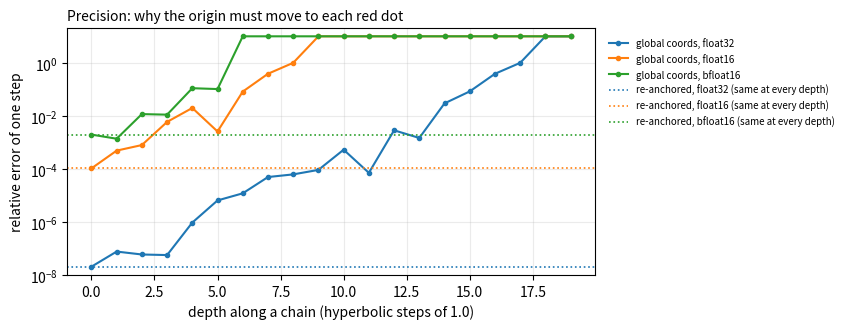
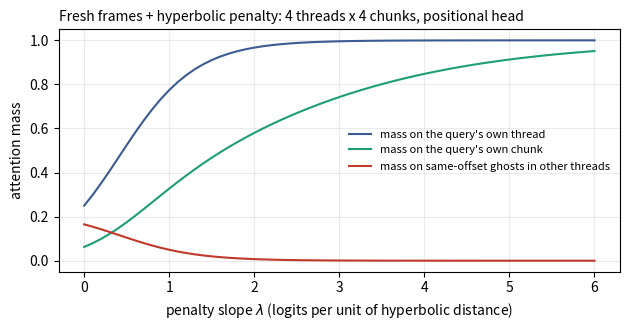
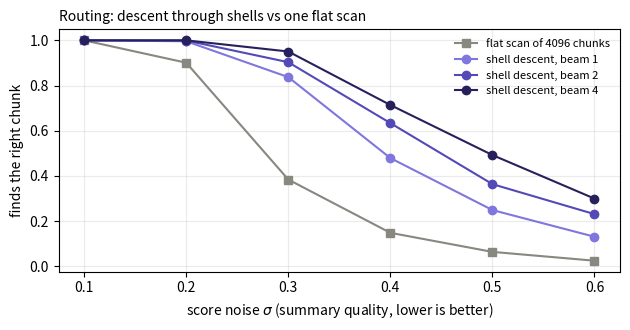
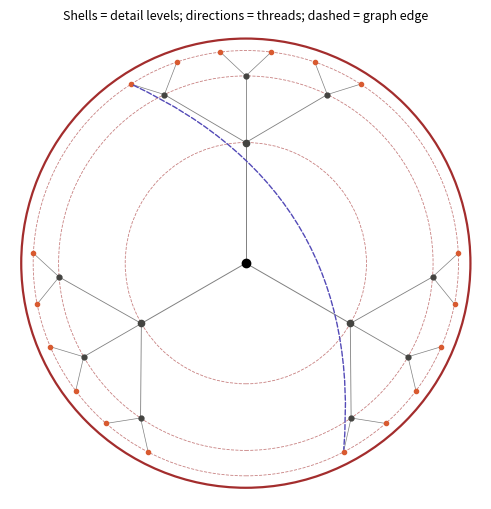

The matplotlib source for these figures, in order:
"""
v2 numerical checks for Origin-Paged Attention with a hyperbolic shell memory.
Synthetic and seeded (numpy, seed 0). Tests geometry, algebra and routing logic,
not language-model quality. Writes fig/fig3..fig6 and summary_v2.json.
"""
import json, os
import numpy as np
import matplotlib
matplotlib.use("Agg")
import matplotlib.pyplot as plt

rng = np.random.default_rng(0)
os.makedirs("fig", exist_ok=True)
S = {}
d, P, B = 128, 64, 512
theta = 10000.0 ** (-2 * np.arange(P) / d)

# ------------------------------------------------ Poincare-ball primitives (curvature -1)
def mobius_add(x, y):
    xy, x2, y2 = np.dot(x, y), np.dot(x, x), np.dot(y, y)
    num = (1 + 2 * xy + y2) * x + (1 - x2) * y
    return num / (1 + 2 * xy + x2 * y2)

def dist(x, y):
    diff = np.dot(x - y, x - y)
    return np.arccosh(1 + 2 * diff / ((1 - np.dot(x, x)) * (1 - np.dot(y, y))))

def expmap0(v):
    n = np.linalg.norm(v)
    return np.tanh(n) * v / n if n > 0 else v

# Mobius translation is an isometry: d(-a (+) x, -a (+) y) == d(x, y)
a = expmap0(rng.standard_normal(4) * 0.4); x = expmap0(rng.standard_normal(4) * 0.6); y = expmap0(rng.standard_normal(4) * 0.6)
S["mobius_isometry_abs_error"] = float(abs(dist(mobius_add(-a, x), mobius_add(-a, y)) - dist(x, y)))

# ------------------------------------------------ 1. margin needed for own-chunk focus
def own_share(beta, C):
    return np.exp(beta) / (np.exp(beta) + C - 1)
S["beta_needed_90pct_C16"] = float(np.log(0.9 * 15 / 0.1))
S["own_share_beta0_C16"] = float(own_share(0.0, 16))

# fresh frames (all planes restart at 0): same-offset kernel is exactly 1
K5_same_offset = float(np.cos(0 * theta).mean())
S["fresh_frame_same_offset_kernel"] = K5_same_offset

# ------------------------------------------------ 2. same-shell arc vs radial distance
def d_same_radius(R, deg):
    t = np.radians(deg)
    return float(np.arccosh(np.cosh(R) ** 2 - np.sinh(R) ** 2 * np.cos(t)))
S["arc_distance_table"] = {f"R={R}": {f"{deg}deg": round(d_same_radius(R, deg), 2) for deg in (1, 10, 45, 90, 180)} for R in (1, 3, 6)}
S["circumference_hyperbolic_vs_flat"] = {f"R={R}": [round(2 * np.pi * np.sinh(R), 1), round(2 * np.pi * R, 1)] for R in (1, 3, 6, 10)}

# thread directions in 128-D
dirs = rng.standard_normal((4096, 128)); dirs /= np.linalg.norm(dirs, axis=1, keepdims=True)
G = dirs @ dirs.T; np.fill_diagonal(G, 0)
S["4096_thread_directions_mean_abs_cos"] = float(np.abs(G).mean()); S["4096_thread_directions_max_abs_cos"] = float(np.abs(G).max())

# ------------------------------------------------ 3. precision: global coordinates vs re-anchoring
def round_bf16(v):
    v = np.asarray(v, dtype=np.float32)
    i = v.view(np.uint32).astype(np.uint64)
    i = ((i + 0x7FFF + ((i >> 16) & 1)) & 0xFFFF0000).astype(np.uint32)
    return i.view(np.float32).astype(np.float64)

def stepdist_global(n, delta, rnd):
    r0, r1 = rnd(np.tanh(n * delta / 2)), rnd(np.tanh((n + 1) * delta / 2))
    if r1 >= 1.0 or r0 >= 1.0:
        return np.nan
    return float(np.arccosh(1 + 2 * (r1 - r0) ** 2 / ((1 - r0 ** 2) * (1 - r1 ** 2))))

rounders = {"float32": lambda v: float(np.float32(v)), "float16": lambda v: float(np.float16(v)), "bfloat16": lambda v: float(round_bf16(v))}
delta = 1.0
depths = np.arange(0, 20)
err = {}
for name, rnd in rounders.items():
    e = []
    for n in depths:
        g = stepdist_global(n, delta, rnd)
        e.append(np.nan if np.isnan(g) else abs(g - delta) / delta)
    err[name] = e
# re-anchored: the next point is always expressed relative to the previous red dot -> radius tanh(delta/2)
reanch = {name: abs(stepdist_global(0, delta, rnd) - delta) / delta for name, rnd in rounders.items()}
S["reanchored_step_rel_error"] = reanch
S["first_depth_where_global_coords_fail"] = {name: int(next((n for n, v in zip(depths, e) if np.isnan(v) or v > 0.1), -1)) for name, e in err.items()}

fig, ax = plt.subplots(figsize=(8.6, 3.4))
cols = {"float32": "#1f77b4", "float16": "#ff7f0e", "bfloat16": "#2ca02c"}
for name, e in err.items():
    ax.semilogy(depths, np.where(np.isnan(e), 10.0, np.maximum(e, 1e-8)), marker="o", ms=3, color=cols[name], label=f"global coords, {name}")
for name, v in reanch.items():
    ax.axhline(max(v, 1e-8), ls=":", lw=1.2, color=cols[name], label=f"re-anchored, {name} (same at every depth)")
ax.set_ylim(1e-8, 20); ax.set_xlabel("depth along a chain (hyperbolic steps of 1.0)")
ax.set_ylabel("relative error of one step"); ax.grid(alpha=.25); ax.legend(frameon=False, fontsize=7, loc="upper left", bbox_to_anchor=(1.01, 1.0))
ax.set_title("Precision: why the origin must move to each red dot", fontsize=10, loc="left")
fig.tight_layout(); fig.savefig("fig/fig5_precision_reanchoring.png", dpi=160); plt.close(fig)

# ------------------------------------------------ 4. structural penalty sweep (fresh frames + hyperbolic distance)
T, Cper = 4, 4                       # 4 threads x 4 chunks
pts, thread_of = [], []
for t in range(T):
    ang = np.pi / 4 + t * np.pi / 2
    for j in range(Cper):
        hyp_r = 1.0 + 0.6 * j        # hyperbolic radius along the thread
        rr = np.tanh(hyp_r / 2)
        jitter = 0.05 * (j - 1.5)
        pts.append(rr * np.array([np.cos(ang + jitter), np.sin(ang + jitter)])); thread_of.append(t)
pts = np.array(pts); thread_of = np.array(thread_of)
C = len(pts); q_chunk = 1
D = np.array([dist(pts[q_chunk], p) if i != q_chunk else 0.0 for i, p in enumerate(pts)])
cs = np.repeat(np.arange(C), B); ls = np.tile(np.arange(B), C); lq = 100
K5 = np.cos(np.outer(lq - ls, theta)).mean(1)              # fresh frame per chunk
lams = np.linspace(0, 6, 61)
own_chunk, own_thread, ghosts_other = [], [], []
ghost = (ls == lq) & (thread_of[cs] != thread_of[q_chunk])
for lam in lams:
    logit = 12.0 * K5 - lam * D[cs]
    w = np.exp(logit - logit.max()); w /= w.sum()
    own_chunk.append(w[cs == q_chunk].sum()); own_thread.append(w[thread_of[cs] == thread_of[q_chunk]].sum()); ghosts_other.append(w[ghost].sum())
S["lambda_sweep"] = {f"{l:.1f}": {"own_chunk": round(float(oc), 3), "own_thread": round(float(ot), 3), "ghosts_other_threads": round(float(g), 4)}
                     for l, oc, ot, g in zip(lams[::10], own_chunk[::10], own_thread[::10], ghosts_other[::10])}
S["hyperbolic_distance_to_same_thread_neighbour"] = float(sorted(D[thread_of == thread_of[q_chunk]])[1])
S["hyperbolic_distance_to_other_thread_min"] = float(D[thread_of != thread_of[q_chunk]].min())

fig, ax = plt.subplots(figsize=(6.4, 3.4))
ax.plot(lams, own_thread, label="mass on the query's own thread", color="#3b5b92")
ax.plot(lams, own_chunk, label="mass on the query's own chunk", color="#1D9E75")
ax.plot(lams, ghosts_other, label="mass on same-offset ghosts in other threads", color="#c0392b")
ax.set_xlabel(r"penalty slope $\lambda$ (logits per unit of hyperbolic distance)"); ax.set_ylabel("attention mass")
ax.set_title("Fresh frames + hyperbolic penalty: 4 threads x 4 chunks, positional head", fontsize=10, loc="left")
ax.grid(alpha=.25); ax.legend(frameon=False, fontsize=8)
fig.tight_layout(); fig.savefig("fig/fig4_lambda_sweep.png", dpi=160); plt.close(fig)

# ------------------------------------------------ 5. coarse-to-fine descent vs flat scan under noisy summaries
def descent_success(b, depth, sigma, beam, trials=3000):
    ok = 0
    for _ in range(trials):
        target = [rng.integers(b) for _ in range(depth)]
        frontier = [()]
        for lvl in range(depth):
            cands = [p + (k,) for p in frontier for k in range(b)]
            scores = np.array([(1.0 if list(c) == target[:lvl + 1] else 0.0) + sigma * rng.standard_normal() for c in cands])
            keep = np.argsort(-scores)[:beam]
            frontier = [cands[i] for i in keep]
        ok += any(list(f) == target for f in frontier)
    return ok / trials

def flat_success(n, sigma, trials=3000):
    s = 1.0 + sigma * rng.standard_normal(trials)
    m = sigma * rng.standard_normal((trials, n - 1)).max(1)
    return float((s > m).mean())

b, depth = 8, 4                      # 4096 leaf chunks
sigmas = [0.1, 0.2, 0.3, 0.4, 0.5, 0.6]
res = {"flat": [flat_success(b ** depth, s) for s in sigmas]}
for beam in (1, 2, 4):
    res[f"beam{beam}"] = [descent_success(b, depth, s, beam, trials=1500) for s in sigmas]
S["routing_success"] = {k: [round(v, 3) for v in vals] for k, vals in res.items()}
S["routing_sigmas"] = sigmas
S["routing_scores_per_query"] = {"flat": b ** depth, "beam1": b * depth, "beam2": 2 * b * depth - b, "beam4": 4 * b * depth - 3 * b}

fig, ax = plt.subplots(figsize=(6.4, 3.4))
ax.plot(sigmas, res["flat"], marker="s", color="#888780", label=f"flat scan of {b**depth} chunks")
for beam, col in zip((1, 2, 4), ("#7F77DD", "#534AB7", "#26215C")):
    ax.plot(sigmas, res[f"beam{beam}"], marker="o", color=col, label=f"shell descent, beam {beam}")
ax.set_xlabel(r"score noise $\sigma$ (summary quality, lower is better)"); ax.set_ylabel("finds the right chunk")
ax.set_title("Routing: descent through shells vs one flat scan", fontsize=10, loc="left")
ax.grid(alpha=.25); ax.legend(frameon=False, fontsize=8)
fig.tight_layout(); fig.savefig("fig/fig6_descent_vs_flat.png", dpi=160); plt.close(fig)

# ------------------------------------------------ 6. picture: shells, threads, cross-link (for the paper)
fig, ax = plt.subplots(figsize=(5.2, 5.2))
ax.add_patch(plt.Circle((0, 0), 1, fill=False, color="#A32D2D", lw=1.6))
for hr in (1.2, 2.4, 3.6):
    ax.add_patch(plt.Circle((0, 0), np.tanh(hr / 2), fill=False, color="#A32D2D", lw=0.6, ls="--", alpha=.6))
base = [np.pi / 2, np.pi / 2 + 2 * np.pi / 3, np.pi / 2 + 4 * np.pi / 3]
leaves = {}
for i, a0 in enumerate(base):
    p1 = np.tanh(1.2 / 2) * np.array([np.cos(a0), np.sin(a0)])
    ax.plot([0, p1[0]], [0, p1[1]], color="gray", lw=.7)
    for j, da in enumerate((-0.45, 0, 0.45)):
        a1 = a0 + da; p2 = np.tanh(2.4 / 2) * np.array([np.cos(a1), np.sin(a1)])
        ax.plot([p1[0], p2[0]], [p1[1], p2[1]], color="gray", lw=.6)
        for k, db in enumerate((-0.12, 0.12)):
            a2 = a1 + db; p3 = np.tanh(3.6 / 2) * np.array([np.cos(a2), np.sin(a2)])
            ax.plot([p2[0], p3[0]], [p2[1], p3[1]], color="gray", lw=.5)
            ax.plot(*p3, "o", color="#D85A30", ms=3); leaves[(i, j, k)] = p3
        ax.plot(*p2, "o", color="#444441", ms=3.5)
    ax.plot(*p1, "o", color="#444441", ms=4.5)
ax.plot(0, 0, "o", color="black", ms=6)
pa, pb = leaves[(0, 2, 1)], leaves[(2, 0, 0)]
ax.annotate("", xy=pb, xytext=pa, arrowprops=dict(arrowstyle="-", ls="--", color="#534AB7", connectionstyle="arc3,rad=-0.35"))
ax.set_xlim(-1.05, 1.05); ax.set_ylim(-1.05, 1.05); ax.set_aspect("equal"); ax.axis("off")
ax.set_title("Shells = detail levels; directions = threads; dashed = graph edge", fontsize=9)
fig.tight_layout(); fig.savefig("fig/fig3_shell_memory.png", dpi=160); plt.close(fig)


# ------------------------------------------------ 7. extra checks used by the v2 paper (separate rng so earlier results are unchanged)
r2 = np.random.default_rng(1)

# 7a. factorization: softmax(local + per-chunk bias) == router(chunk) x local softmax within chunk
Cn, Bn = 6, 32
s_loc = r2.standard_normal((Cn, Bn)) * 2.0
bias = r2.standard_normal(Cn) * 3.0
full = s_loc + bias[:, None]
a_full = np.exp(full - full.max()); a_full /= a_full.sum()
lse = np.log(np.exp(s_loc).sum(1))
router = np.exp(bias + lse - (bias + lse).max()); router /= router.sum()
local = np.exp(s_loc - s_loc.max(1, keepdims=True)); local /= local.sum(1, keepdims=True)
S["factorization_router_x_local_max_abs_error"] = float(np.abs(a_full - router[:, None] * local).max())

# 7b. margin needed for 90% own-chunk mass grows like log C
S["beta_needed_90pct_by_C"] = {str(Cc): round(float(np.log(0.9 * (Cc - 1) / 0.1)), 2) for Cc in (4, 16, 64, 256, 1024, 4096)}

# 7c. precision horizon in the query's own frame: a chunk at true distance d is stored at radius tanh(d/2)
def horizon(rnd, tol=0.1):
    for dd in np.arange(0.25, 40.0, 0.25):
        r = rnd(np.tanh(dd / 2))
        if r >= 1.0:
            return float(dd)
        est = 2 * np.arctanh(r)
        if abs(est - dd) / dd > tol:
            return float(dd)
    return 40.0
S["query_frame_precision_horizon_10pct"] = {name: horizon(rnd) for name, rnd in rounders.items()}
# distance beyond which a chunk gets < 1e-4 of the mass relative to a chunk at distance 0, for several lambda
S["attention_horizon_tau1e-4"] = {str(l): round(float(np.log(1e4) / l), 2) for l in (1.0, 2.0, 5.0)}

# 7d. chain of local offsets: store each step as a bf16/fp16 offset of radius tanh(delta/2), compose in float64
def compose_error(rnd, steps=20, delta=1.0):
    ang = r2.uniform(0, 2 * np.pi)
    u = np.array([np.cos(ang), np.sin(ang)])
    x_true, x_q = np.zeros(2), np.zeros(2)
    errs = []
    for n in range(1, steps + 1):
        off_true = np.tanh(delta / 2) * u
        off_q = np.array([rnd(v) for v in off_true])
        x_true = mobius_add(x_true, off_true); x_q = mobius_add(x_q, off_q)
        errs.append(abs(dist(np.zeros(2), x_q) - dist(np.zeros(2), x_true)) / dist(np.zeros(2), x_true))
    return float(max(errs[:12]))   # depths 1..12 stay inside float64 range
S["local_offset_chain_max_rel_error_depth12"] = {name: compose_error(rnd) for name, rnd in rounders.items()}

# 7e. effective coverage when a late-bound fact can be recovered by a skeleton entry OR a graph edge
trials = 200000
gs, gg = 0.8, 0.5
hit = (r2.random(trials) < gs) | (r2.random(trials) < gg)
S["coverage_skeleton_or_graph"] = {"gamma_s": gs, "gamma_g": gg, "predicted": 1 - (1 - gs) * (1 - gg), "simulated": round(float(hit.mean()), 4),
                                   "two_late_hops_skeleton_only": gs ** 2, "two_late_hops_with_graph": round((1 - (1 - gs) * (1 - gg)) ** 2, 4)}


# 7f. thread directions at the ball dimensions we actually suggest (16, 32) as well as 128
dd_stats = {}
for mdim in (16, 32, 128):
    D_ = r2.standard_normal((4096, mdim)); D_ /= np.linalg.norm(D_, axis=1, keepdims=True)
    G_ = np.abs(D_ @ D_.T); np.fill_diagonal(G_, 0)
    dd_stats[str(mdim)] = {"mean_abs_cos": round(float(G_.mean()), 3), "max_abs_cos": round(float(G_.max()), 3),
                           "frac_pairs_within_30deg": float((G_ > np.cos(np.radians(30))).sum() / (4096 * 4095))}
S["thread_directions_by_dim_4096"] = dd_stats

json.dump(S, open("summary_v2.json", "w"), indent=2)
print(json.dumps(S, indent=2))
